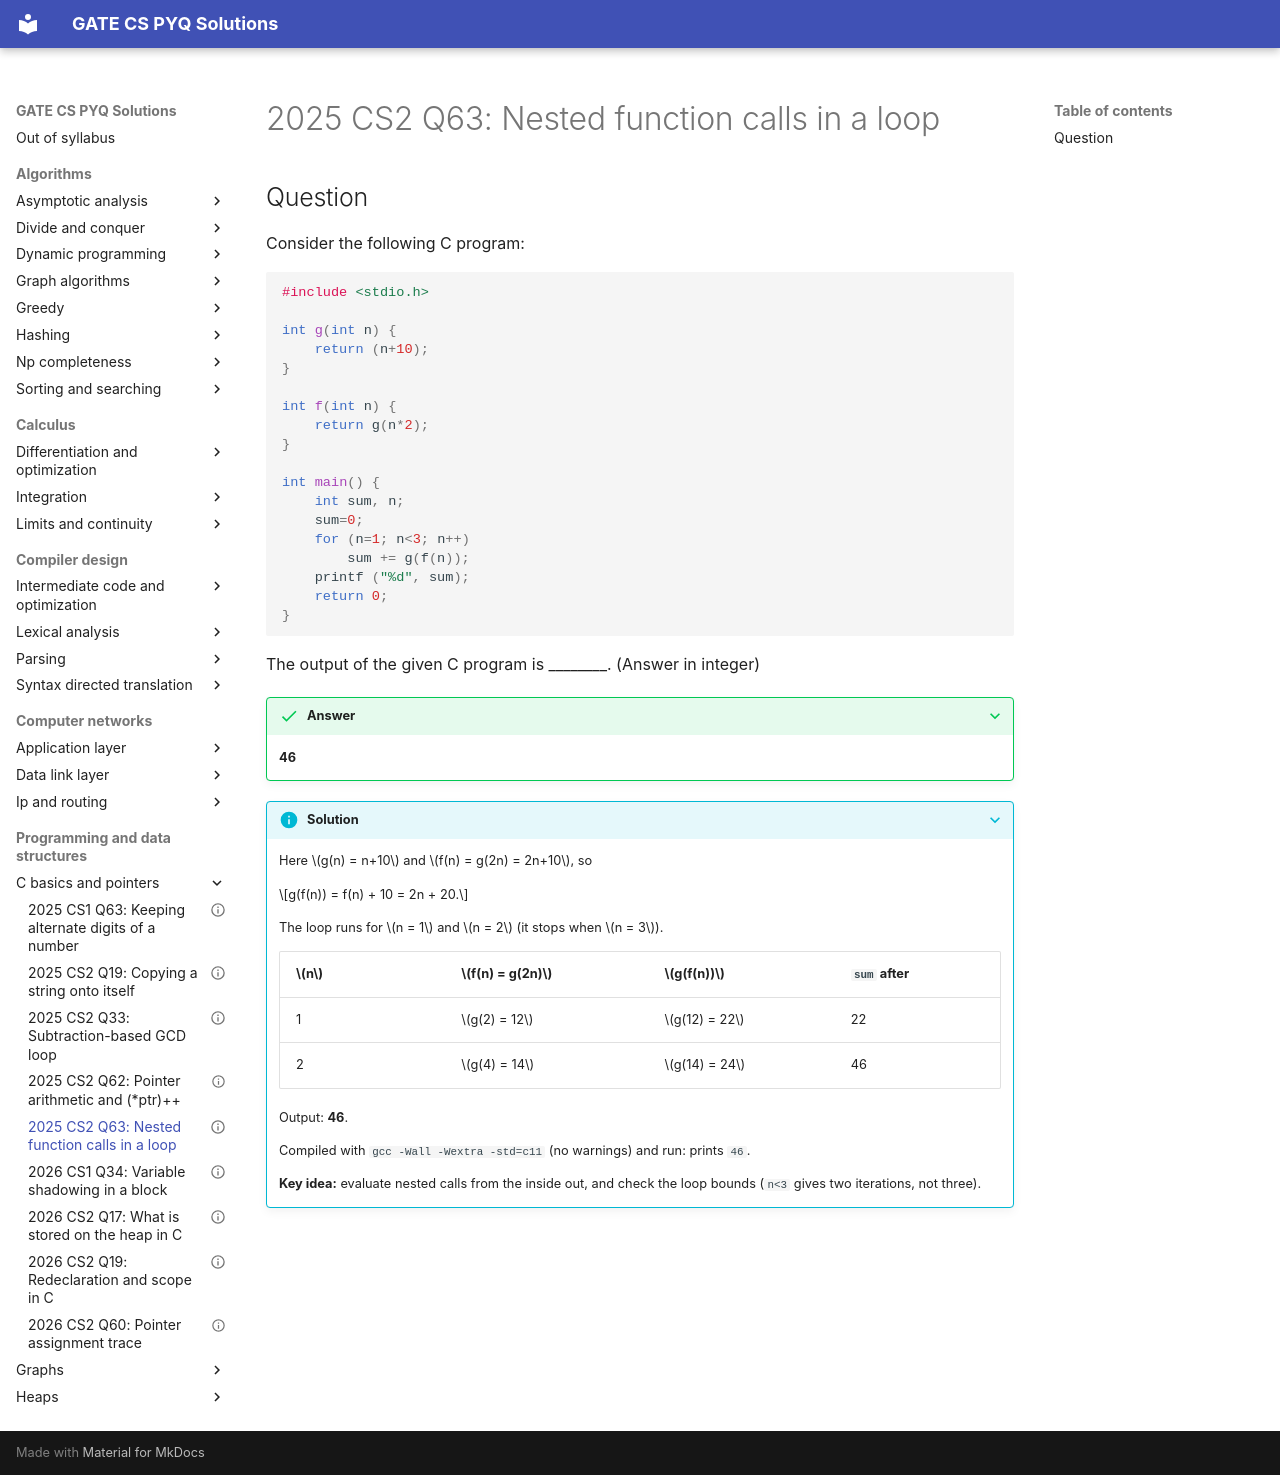

repository: saheenusman/GATE-PYQs · page: programming-and-data-structures/c-basics-and-pointers/2025-set2-q63/index.html · generator: mkdocs

---
title: "2025 CS2 Q63: Nested function calls in a loop"
year: 2025
set: 2
paper: CS2
q_no: 63
subject: programming-and-data-structures
topic: c-basics-and-pointers
also: []
marks: 2
type: NAT
official_answer: "46"
status: verified
---

# 2025 CS2 Q63: Nested function calls in a loop

## Question

Consider the following C program:

```c
#include <stdio.h>

int g(int n) {
    return (n+10);
}

int f(int n) {
    return g(n*2);
}

int main() {
    int sum, n;
    sum=0;
    for (n=1; n<3; n++)
        sum += g(f(n));
    printf ("%d", sum);
    return 0;
}
```

The output of the given C program is ________. (Answer in integer)

<details class="success" markdown="1">
<summary>Answer</summary>

**46**

</details>

<details class="info" markdown="1">
<summary>Solution</summary>

Here $g(n) = n+10$ and $f(n) = g(2n) = 2n+10$, so

$$g(f(n)) = f(n) + 10 = 2n + 20.$$

The loop runs for $n = 1$ and $n = 2$ (it stops when $n = 3$).

| $n$ | $f(n) = g(2n)$ | $g(f(n))$ | `sum` after |
|---|---|---|---|
| 1 | $g(2) = 12$ | $g(12) = 22$ | 22 |
| 2 | $g(4) = 14$ | $g(14) = 24$ | 46 |

Output: **46**.

Compiled with `gcc -Wall -Wextra -std=c11` (no warnings) and run: prints `46`.

**Key idea:** evaluate nested calls from the inside out, and check the loop bounds (`n<3` gives two iterations, not three).

</details>
